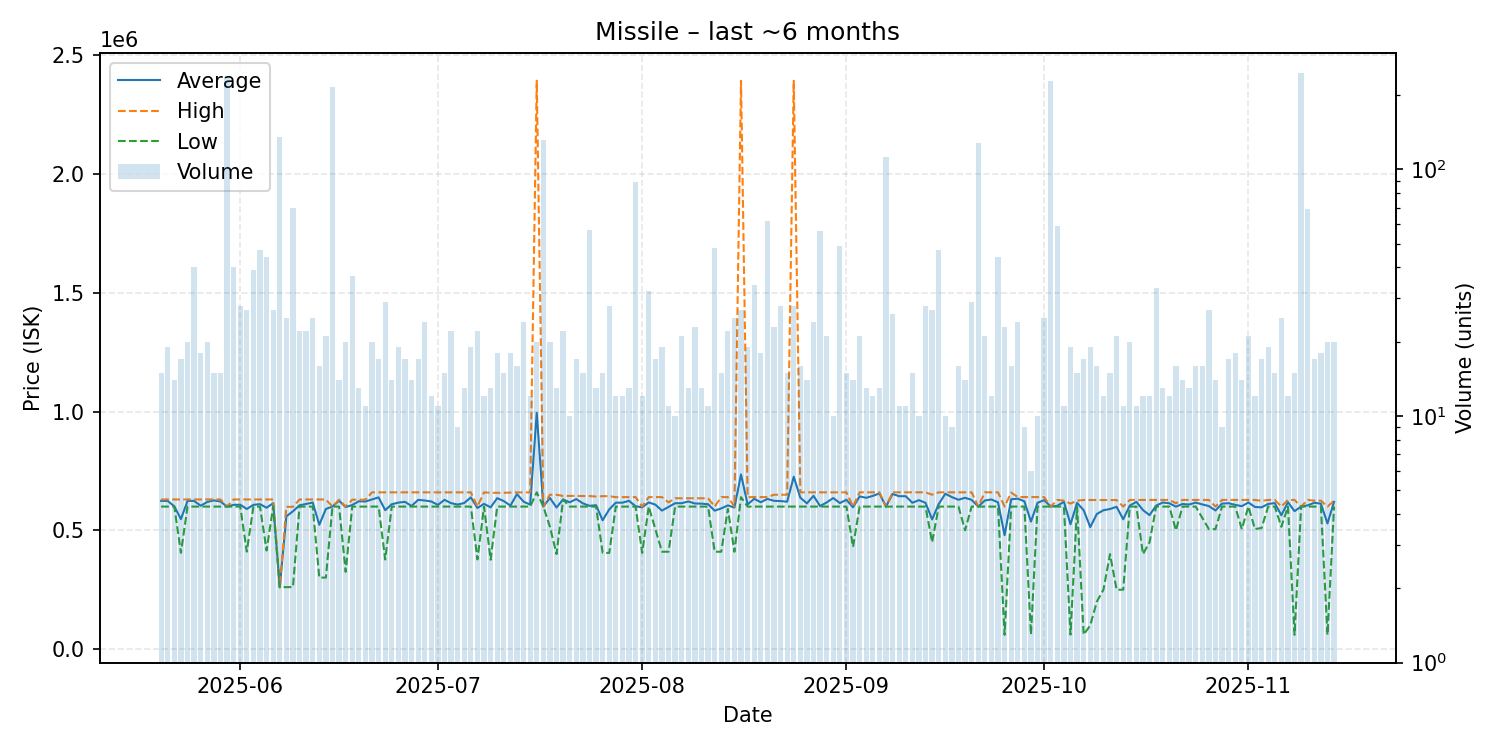

Values plotted in this chart, from the file beside it:
date, average, highest, lowest, order_count, volume
2025-05-20, 623980, 630000, 600000, 15, 15
2025-05-21, 623674, 630000, 600000, 19, 19
2025-05-22, 601079, 629900, 600000, 14, 14
2025-05-23, 547159, 629900, 405400, 15, 17
2025-05-24, 623915, 629900, 600000, 20, 20
2025-05-25, 623920, 629900, 600000, 31, 40
2025-05-26, 603611, 629900, 600000, 18, 18
2025-05-27, 619435, 629900, 600000, 20, 20
2025-05-28, 625953, 629900, 600000, 15, 15
2025-05-29, 621360, 630000, 600000, 15, 15
2025-05-30, 600000, 600000, 600000, 34, 235
2025-05-31, 607260, 630000, 600000, 37, 40
2025-06-01, 607850, 630000, 600000, 28, 28
2025-06-02, 589830, 630000, 410400, 27, 27
2025-06-03, 607200, 630000, 600000, 39, 39
2025-06-04, 610211, 630000, 600000, 23, 47
2025-06-05, 595223, 630000, 415000, 31, 44
2025-06-06, 614207, 630000, 600000, 26, 27
2025-06-07, 260600, 260600, 260600, 39, 135
2025-06-08, 558704, 599000, 260900, 24, 25
2025-06-09, 580196, 599000, 261200, 29, 70
2025-06-10, 605395, 629900, 600000, 22, 22
2025-06-11, 610900, 630000, 600000, 22, 22
2025-06-12, 616800, 630000, 600000, 21, 25
2025-06-13, 523425, 630000, 301000, 13, 16
2025-06-14, 590019, 629800, 301100, 21, 21
2025-06-15, 600000, 600000, 600000, 16, 215
2025-06-16, 624857, 629000, 600000, 14, 14
2025-06-17, 597860, 600000, 325200, 20, 20
2025-06-18, 606570, 629000, 600000, 27, 37
2025-06-19, 622308, 629000, 600000, 13, 13
2025-06-20, 621264, 629000, 600000, 11, 11
2025-06-21, 629950, 659900, 600000, 20, 20
2025-06-22, 638759, 659900, 600000, 17, 17
2025-06-23, 584886, 659900, 377200, 21, 29
2025-06-24, 609764, 659900, 600000, 14, 14
2025-06-25, 616653, 659900, 600000, 18, 19
2025-06-26, 619947, 659900, 600000, 15, 17
2025-06-27, 602471, 659900, 600000, 14, 14
2025-06-28, 628188, 659900, 600000, 16, 17
2025-06-29, 625683, 659900, 600000, 20, 24
2025-06-30, 621408, 659900, 600000, 12, 12
2025-07-01, 607018, 659900, 600000, 10, 11
2025-07-02, 628387, 659900, 600000, 15, 15
2025-07-03, 614386, 659900, 600000, 15, 22
2025-07-04, 608522, 659900, 600000, 9, 9
2025-07-05, 615146, 659900, 600000, 13, 13
2025-07-06, 638737, 659900, 600000, 19, 19
2025-07-07, 594177, 600000, 377600, 18, 22
2025-07-08, 611417, 659900, 600000, 11, 12
2025-07-09, 596808, 658000, 376250, 13, 13
2025-07-10, 635328, 658000, 600000, 18, 18
2025-07-11, 623200, 658000, 600000, 15, 15
2025-07-12, 603939, 659000, 600000, 9, 18
2025-07-13, 652388, 659900, 600000, 16, 16
2025-07-14, 620621, 659500, 600000, 24, 24
2025-07-15, 608292, 659900, 600000, 12, 12
2025-07-16, 994440, 2392500, 659900, 10, 20
2025-07-17, 600000, 600000, 600000, 24, 132
2025-07-18, 636405, 649900, 515000, 15, 20
... 119 more rows
